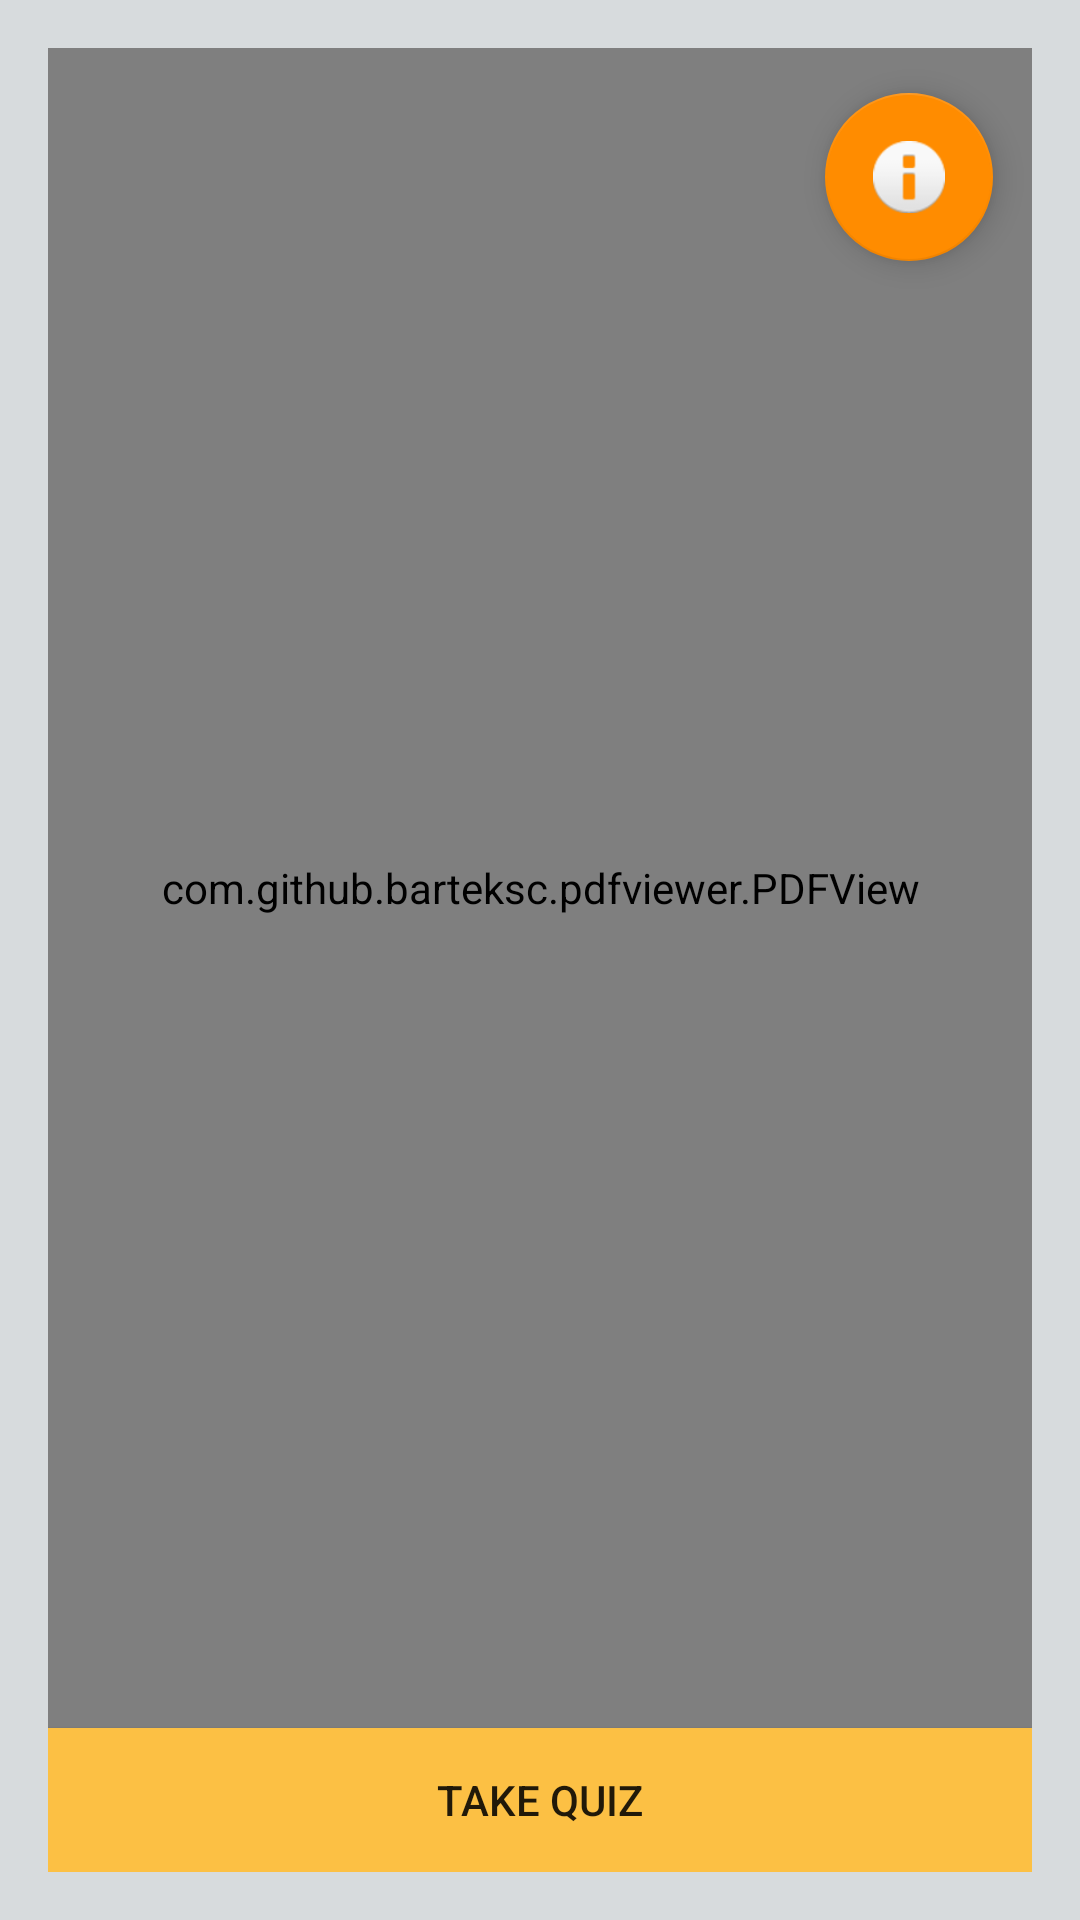

Produce the Android XML layout that renders to this screen, including the resource entries it uses.
<!-- AndroidManifest.xml: application theme AppTheme -->
<!-- res/layout/activity_read__lesson__screen.xml -->
<?xml version="1.0" encoding="utf-8"?>
<RelativeLayout xmlns:android="http://schemas.android.com/apk/res/android"
    xmlns:tools="http://schemas.android.com/tools"
    android:id="@+id/activity_read__lesson__screen"
    android:layout_width="match_parent"
    android:layout_height="match_parent"
    android:paddingBottom="@dimen/activity_vertical_margin"
    android:paddingLeft="@dimen/activity_horizontal_margin"
    android:paddingRight="@dimen/activity_horizontal_margin"
    android:paddingTop="@dimen/activity_vertical_margin"
    android:background="@color/br_gray"
    tools:context="com.example.pikmi85.thesisfinal.activity.Read_Lesson_Screen">

    <com.github.barteksc.pdfviewer.PDFView
        android:id="@+id/pdfView"
        android:layout_width="match_parent"
        android:layout_height="match_parent"
        android:layout_above="@+id/btn_takequiz" />

    <Button
        android:text="@string/take_quiz"
        android:background="@color/darkorange"
        android:layout_width="match_parent"
        android:layout_height="wrap_content"
        android:layout_alignParentBottom="true"
        android:layout_centerHorizontal="true"
        android:id="@+id/btn_takequiz"
        android:onClick="takequiz" />

    <android.support.design.widget.FloatingActionButton
        android:id="@+id/fab"
        android:layout_width="wrap_content"
        android:layout_height="wrap_content"
        android:layout_gravity="bottom|end"
        android:src="@android:drawable/ic_dialog_info"
        android:layout_marginLeft="@dimen/fab_margin"
        android:layout_marginRight="@dimen/fab_margin"
        android:layout_marginTop="15dp"
        android:layout_alignParentTop="true"
        android:layout_alignParentEnd="true"
        android:layout_marginEnd="13dp" />


</RelativeLayout>
<!-- resources referenced by this layout -->
<resources>
  <color name="br_gray">#D7DBDD</color>
  <color name="darkorange">#fcc044</color>
  <dimen name="activity_horizontal_margin">16dp</dimen>
  <dimen name="activity_vertical_margin">16dp</dimen>
  <dimen name="fab_margin">16dp</dimen>
  <string name="take_quiz">Take Quiz</string>
  <style name="AppTheme" parent="Theme.AppCompat.Light.DarkActionBar">
          
          <item name="colorPrimary">@color/colorPrimary</item>
          <item name="colorPrimaryDark">@color/colorPrimaryDark</item>
          <item name="colorAccent">@color/colorAccent</item>
          <item name="windowActionBar">false</item>
          <item name="windowNoTitle">true</item>
      </style>
  <color name="colorPrimary">#3F51B5</color>
  <color name="colorPrimaryDark">#303f9f</color>
  <color name="colorAccent">#ff8c00</color>
</resources>
